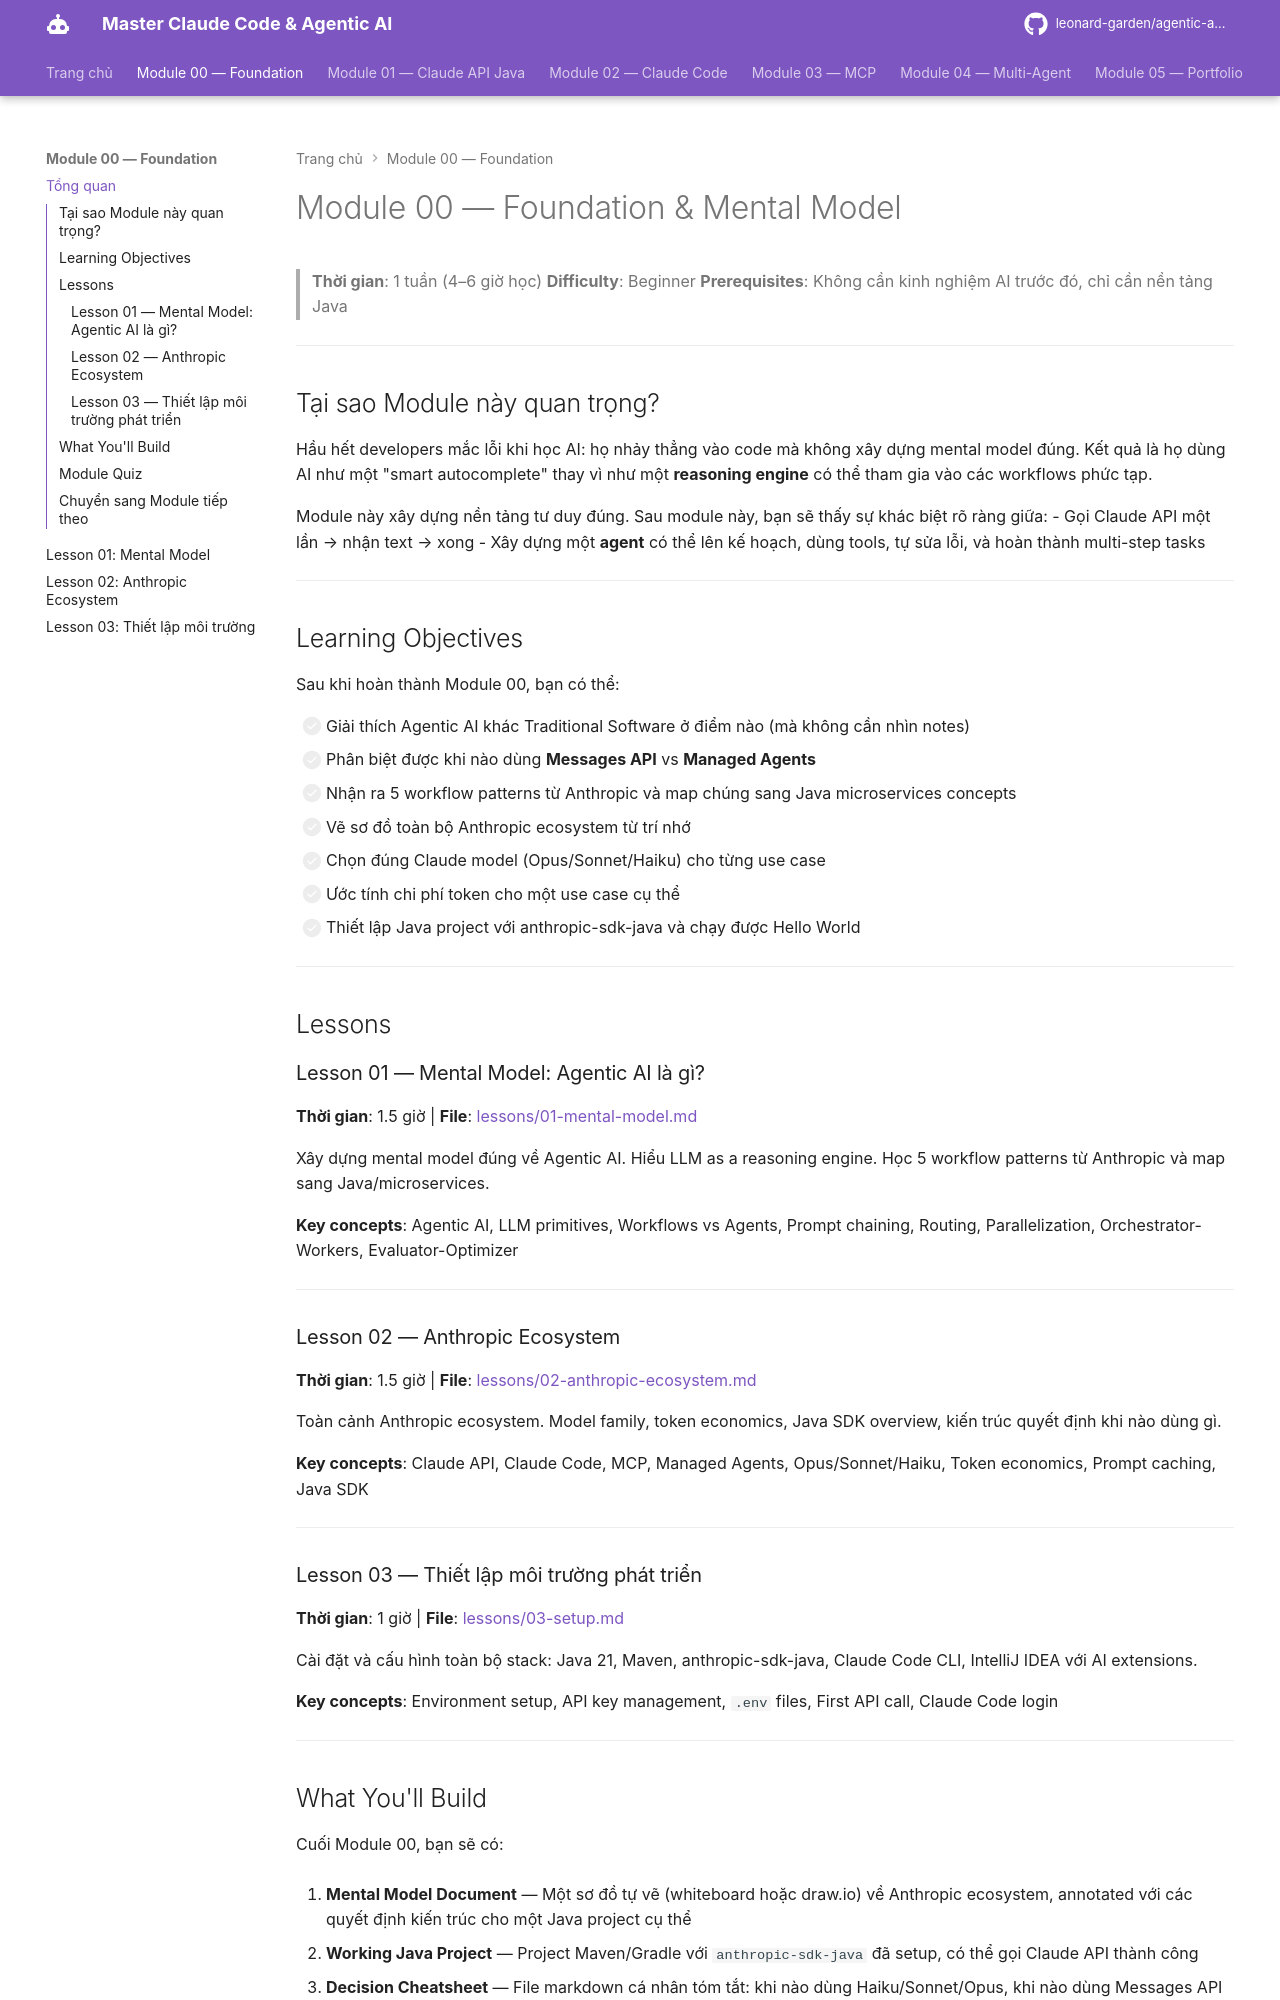

repository: leonard-garden/agentic-ai-course · page: module-00-foundation/index.html · generator: mkdocs

# Module 00 — Foundation & Mental Model

> **Thời gian**: 1 tuần (4–6 giờ học)
> **Difficulty**: Beginner
> **Prerequisites**: Không cần kinh nghiệm AI trước đó, chỉ cần nền tảng Java

---

## Tại sao Module này quan trọng?

Hầu hết developers mắc lỗi khi học AI: họ nhảy thẳng vào code mà không xây dựng mental model đúng. Kết quả là họ dùng AI như một "smart autocomplete" thay vì như một **reasoning engine** có thể tham gia vào các workflows phức tạp.

Module này xây dựng nền tảng tư duy đúng. Sau module này, bạn sẽ thấy sự khác biệt rõ ràng giữa:
- Gọi Claude API một lần → nhận text → xong
- Xây dựng một **agent** có thể lên kế hoạch, dùng tools, tự sửa lỗi, và hoàn thành multi-step tasks

---

## Learning Objectives

Sau khi hoàn thành Module 00, bạn có thể:

- [ ] Giải thích Agentic AI khác Traditional Software ở điểm nào (mà không cần nhìn notes)
- [ ] Phân biệt được khi nào dùng **Messages API** vs **Managed Agents**
- [ ] Nhận ra 5 workflow patterns từ Anthropic và map chúng sang Java microservices concepts
- [ ] Vẽ sơ đồ toàn bộ Anthropic ecosystem từ trí nhớ
- [ ] Chọn đúng Claude model (Opus/Sonnet/Haiku) cho từng use case
- [ ] Ước tính chi phí token cho một use case cụ thể
- [ ] Thiết lập Java project với anthropic-sdk-java và chạy được Hello World

---

## Lessons

### Lesson 01 — Mental Model: Agentic AI là gì?
**Thời gian**: 1.5 giờ | **File**: [lessons/01-mental-model.md](./lessons/01-mental-model.md)

Xây dựng mental model đúng về Agentic AI. Hiểu LLM as a reasoning engine. Học 5 workflow patterns từ Anthropic và map sang Java/microservices.

**Key concepts**: Agentic AI, LLM primitives, Workflows vs Agents, Prompt chaining, Routing, Parallelization, Orchestrator-Workers, Evaluator-Optimizer

---

### Lesson 02 — Anthropic Ecosystem
**Thời gian**: 1.5 giờ | **File**: [lessons/02-anthropic-ecosystem.md](./lessons/02-anthropic-ecosystem.md)

Toàn cảnh Anthropic ecosystem. Model family, token economics, Java SDK overview, kiến trúc quyết định khi nào dùng gì.

**Key concepts**: Claude API, Claude Code, MCP, Managed Agents, Opus/Sonnet/Haiku, Token economics, Prompt caching, Java SDK

---

### Lesson 03 — Thiết lập môi trường phát triển
**Thời gian**: 1 giờ | **File**: [lessons/03-setup.md](./lessons/03-setup.md)

Cài đặt và cấu hình toàn bộ stack: Java 21, Maven, anthropic-sdk-java, Claude Code CLI, IntelliJ IDEA với AI extensions.

**Key concepts**: Environment setup, API key management, `.env` files, First API call, Claude Code login

---
